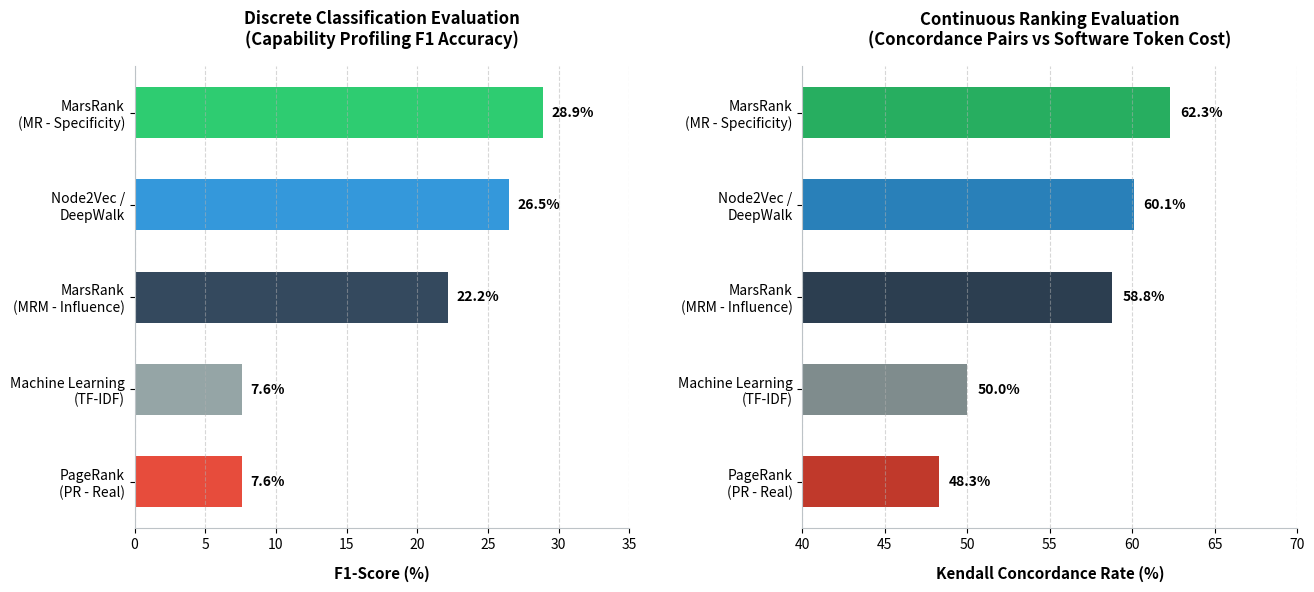

Here is the Python script that generated this plot:
import os
import matplotlib.pyplot as plt
import numpy as np

# --- CONFIGURATION DES CHEMINS ---
OUTPUT_DIR = r"D:\PHD\TACS\Code 16 Oct 2026"
FIGURE_PATH = os.path.join(OUTPUT_DIR, "validation_benchmark_plots.png")

if not os.path.exists(OUTPUT_DIR):
    os.makedirs(OUTPUT_DIR)

# --- DATASHEET INITIALIZATION ---
methods = [
    'PageRank\n(PR - Real)', 
    'Machine Learning\n(TF-IDF)', 
    'MarsRank\n(MRM - Influence)', 
    'Node2Vec /\nDeepWalk', 
    'MarsRank\n(MR - Specificity)'
]

f1_scores = [7.6, 7.6, 22.2, 26.5, 28.9]
kendall_concordance = [48.3, 50.0, 58.8, 60.1, 62.3]

# --- MATPLOTLIB CANVAS SETUP ---
fig, (ax1, ax2) = plt.subplots(1, 2, figsize=(15, 6))
plt.subplots_adjust(wspace=0.35)

# ----------------=====================================================
# CHART 1: Discrete Classification Evaluation (F1-Score Metrics)
# ----------------=====================================================
colors1 = ['#e74c3c', '#95a5a6', '#34495e', '#3498db', '#2ecc71']
bars1 = ax1.barh(methods, f1_scores, color=colors1, edgecolor='none', height=0.55)
ax1.set_xlabel('F1-Score (%)', fontsize=11, fontweight='bold', labelpad=10)
ax1.set_title('Discrete Classification Evaluation\n(Capability Profiling F1 Accuracy)', fontsize=12, fontweight='bold', pad=15)
ax1.set_xlim(0, 35)
ax1.grid(axis='x', linestyle='--', alpha=0.5)

# Value annotations for Chart 1
for bar in bars1:
    width = bar.get_width()
    ax1.text(width + 0.6, bar.get_y() + bar.get_height()/2, f'{width:.1f}%', 
             va='center', ha='left', fontsize=10, fontweight='bold')

# ----------------=====================================================
# CHART 2: Continuous Ranking Evaluation (Kendall Concordance)
# ----------------=====================================================
colors2 = ['#c0392b', '#7f8c8d', '#2c3e50', '#2980b9', '#27ae60']
bars2 = ax2.barh(methods, kendall_concordance, color=colors2, edgecolor='none', height=0.55)
ax2.set_xlabel('Kendall Concordance Rate (%)', fontsize=11, fontweight='bold', labelpad=10)
ax2.set_title('Continuous Ranking Evaluation\n(Concordance Pairs vs Software Token Cost)', fontsize=12, fontweight='bold', pad=15)
ax2.set_xlim(40, 70)
ax2.grid(axis='x', linestyle='--', alpha=0.5)

# Value annotations for Chart 2
for bar in bars2:
    width = bar.get_width()
    ax2.text(width + 0.6, bar.get_y() + bar.get_height()/2, f'{width:.1f}%', 
             va='center', ha='left', fontsize=10, fontweight='bold')

# --- VISUAL STYLING AND SPINES CLEANUP (Academic Publication Standards) ---
for ax in [ax1, ax2]:
    ax.spines['top'].set_visible(False)
    ax.spines['right'].set_visible(False)
    ax.spines['left'].set_color('#bdc3c7')
    ax.spines['bottom'].set_color('#bdc3c7')
    ax.tick_params(axis='both', which='major', labelsize=10)

# --- EXPORT IMAGE ---
plt.savefig(FIGURE_PATH, format='png', bbox_inches='tight', dpi=300)
plt.close()

print(f"🥇 Publication-ready benchmark figure saved cleanly to:\n   -> {FIGURE_PATH}")
